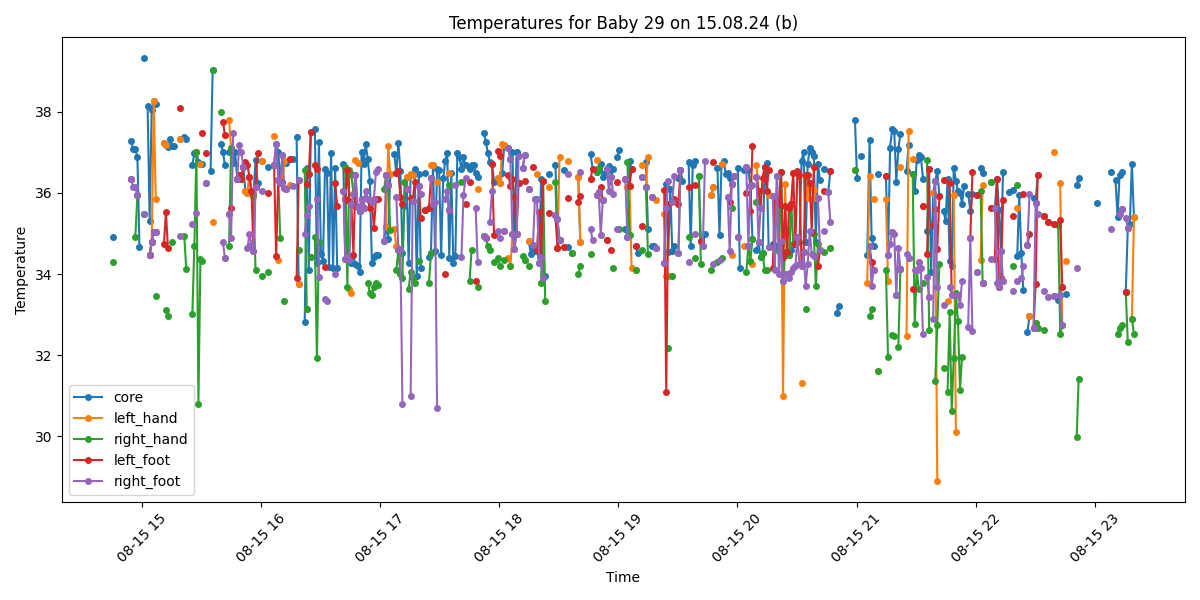

The data file committed next to this chart (first rows):
Process, Image Path, core, left_hand, right_hand, left_foot, right_foot, limbs_avg, core_minus_limbs, diagnosis
True, /data/uabcvmsc/shared/newborn/29/15.08.2…, 34.91, , 34.29, , , 34.29, 0.62, Hypothermia
False, /data/uabcvmsc/shared/newborn/29/15.08.2…, , , , , , , , 
False, /data/uabcvmsc/shared/newborn/29/15.08.2…, , , , , , , , 
False, /data/uabcvmsc/shared/newborn/29/15.08.2…, , , , , , , , 
False, /data/uabcvmsc/shared/newborn/29/15.08.2…, , , , , , , , 
False, /data/uabcvmsc/shared/newborn/29/15.08.2…, , , , , , , , 
False, /data/uabcvmsc/shared/newborn/29/15.08.2…, , , , , , , , 
True, /data/uabcvmsc/shared/newborn/29/15.08.2…, , , , , , , , No core temperature
True, /data/uabcvmsc/shared/newborn/29/15.08.2…, , , , , , , , No core temperature
True, /data/uabcvmsc/shared/newborn/29/15.08.2…, 37.28, 36.34, , 36.34, 36.34, 36.34, 0.94, Normal
True, /data/uabcvmsc/shared/newborn/29/15.08.2…, 37.08, , , , 36.14, 36.14, 0.94, Normal
True, /data/uabcvmsc/shared/newborn/29/15.08.2…, 37.08, , 34.92, , 36.14, 35.53, 1.55, Normal
True, /data/uabcvmsc/shared/newborn/29/15.08.2…, 36.88, 35.94, 35.94, , 35.94, 35.94, 0.94, Normal
True, /data/uabcvmsc/shared/newborn/29/15.08.2…, 34.67, , , , , , , Hypothermia
False, /data/uabcvmsc/shared/newborn/29/15.08.2…, , , , , , , , 
True, /data/uabcvmsc/shared/newborn/29/15.08.2…, 39.32, 35.48, 35.48, , 35.48, 35.48, 3.84, Fever and Peripheral shutdown
False, /data/uabcvmsc/shared/newborn/29/15.08.2…, , , , , , , , 
True, /data/uabcvmsc/shared/newborn/29/15.08.2…, 38.14, , , , , , , Fever
True, /data/uabcvmsc/shared/newborn/29/15.08.2…, 35.32, 34.48, 34.48, 34.48, 34.48, 34.48, 0.84, Normal
True, /data/uabcvmsc/shared/newborn/29/15.08.2…, 38.06, 34.78, 34.78, 34.78, 34.78, 34.78, 3.28, Fever and Peripheral shutdown
True, /data/uabcvmsc/shared/newborn/29/15.08.2…, 38.27, 38.27, , 35.03, 35.03, 36.11, 2.16, Fever
True, /data/uabcvmsc/shared/newborn/29/15.08.2…, 38.19, 35.84, 33.45, 35.03, 35.03, 34.84, 3.35, Fever and Peripheral shutdown
False, /data/uabcvmsc/shared/newborn/29/15.08.2…, , , , , , , , 
False, /data/uabcvmsc/shared/newborn/29/15.08.2…, , , , , , , , 
False, /data/uabcvmsc/shared/newborn/29/15.08.2…, , , , , , , , 
True, /data/uabcvmsc/shared/newborn/29/15.08.2…, 37.24, 37.24, , 34.73, , 35.98, 1.26, Normal
True, /data/uabcvmsc/shared/newborn/29/15.08.2…, 37.18, 37.18, 33.11, 35.53, , 35.27, 1.91, Normal
True, /data/uabcvmsc/shared/newborn/29/15.08.2…, 37.14, , 32.97, 34.63, , 33.8, 3.34, Peripheral shutdown
True, /data/uabcvmsc/shared/newborn/29/15.08.2…, 37.32, , , , , , , Normal
True, /data/uabcvmsc/shared/newborn/29/15.08.2…, 37.17, , 34.78, , , 34.78, 2.39, Normal
True, /data/uabcvmsc/shared/newborn/29/15.08.2…, 37.16, , , , , , , Normal
False, /data/uabcvmsc/shared/newborn/29/15.08.2…, , , , , , , , 
False, /data/uabcvmsc/shared/newborn/29/15.08.2…, , , , , , , , 
True, /data/uabcvmsc/shared/newborn/29/15.08.2…, 37.32, 37.32, , 38.09, 34.93, 36.78, 0.54, Normal
False, /data/uabcvmsc/shared/newborn/29/15.08.2…, , , , , , , , 
True, /data/uabcvmsc/shared/newborn/29/15.08.2…, 37.38, , 34.93, , , 34.93, 2.45, Normal
True, /data/uabcvmsc/shared/newborn/29/15.08.2…, 37.32, , 34.13, , , 34.13, 3.19, Peripheral shutdown
False, /data/uabcvmsc/shared/newborn/29/15.08.2…, , , , , , , , 
False, /data/uabcvmsc/shared/newborn/29/15.08.2…, , , , , , , , 
True, /data/uabcvmsc/shared/newborn/29/15.08.2…, 36.69, , 33.01, , 35.24, 34.12, 2.57, Peripheral shutdown
True, /data/uabcvmsc/shared/newborn/29/15.08.2…, 36.98, , 34.69, , , 34.69, 2.29, Normal
True, /data/uabcvmsc/shared/newborn/29/15.08.2…, 37.0, 37.0, 37.0, , 35.5, 36.5, 0.5, Normal
True, /data/uabcvmsc/shared/newborn/29/15.08.2…, 36.77, , 30.8, , , 30.8, 5.97, Peripheral shutdown
True, /data/uabcvmsc/shared/newborn/29/15.08.2…, 36.71, 36.71, 34.38, , , 35.54, 1.17, Normal
True, /data/uabcvmsc/shared/newborn/29/15.08.2…, 36.72, , 34.33, 37.49, , 35.91, 0.81, Normal
False, /data/uabcvmsc/shared/newborn/29/15.08.2…, , , , , , , , 
True, /data/uabcvmsc/shared/newborn/29/15.08.2…, 36.25, , , 36.98, 36.25, 36.61, -0.36, Normal
False, /data/uabcvmsc/shared/newborn/29/15.08.2…, , , , , , , , 
True, /data/uabcvmsc/shared/newborn/29/15.08.2…, 36.55, , , , , , , Normal
True, /data/uabcvmsc/shared/newborn/29/15.08.2…, 39.04, 35.28, 39.04, , , 37.16, 1.88, Fever
False, /data/uabcvmsc/shared/newborn/29/15.08.2…, , , , , , , , 
False, /data/uabcvmsc/shared/newborn/29/15.08.2…, , , , , , , , 
False, /data/uabcvmsc/shared/newborn/29/15.08.2…, , , , , , , , 
True, /data/uabcvmsc/shared/newborn/29/15.08.2…, 37.22, , 37.99, , , 37.99, -0.77, Normal
True, /data/uabcvmsc/shared/newborn/29/15.08.2…, 37.02, , , 37.75, 34.79, 36.27, 0.75, Normal
True, /data/uabcvmsc/shared/newborn/29/15.08.2…, 36.68, 37.43, 34.39, 37.43, 34.39, 35.91, 0.77, Normal
False, /data/uabcvmsc/shared/newborn/29/15.08.2…, , , , , , , , 
True, /data/uabcvmsc/shared/newborn/29/15.08.2…, 37.01, 37.8, 34.68, 35.48, 35.48, 35.86, 1.15, Normal
True, /data/uabcvmsc/shared/newborn/29/15.08.2…, 37.12, 37.12, 37.12, 35.64, 34.89, 36.19, 0.93, Normal
True, /data/uabcvmsc/shared/newborn/29/15.08.2…, 36.75, , , , 37.48, 37.48, -0.73, Normal
... 440 more rows
